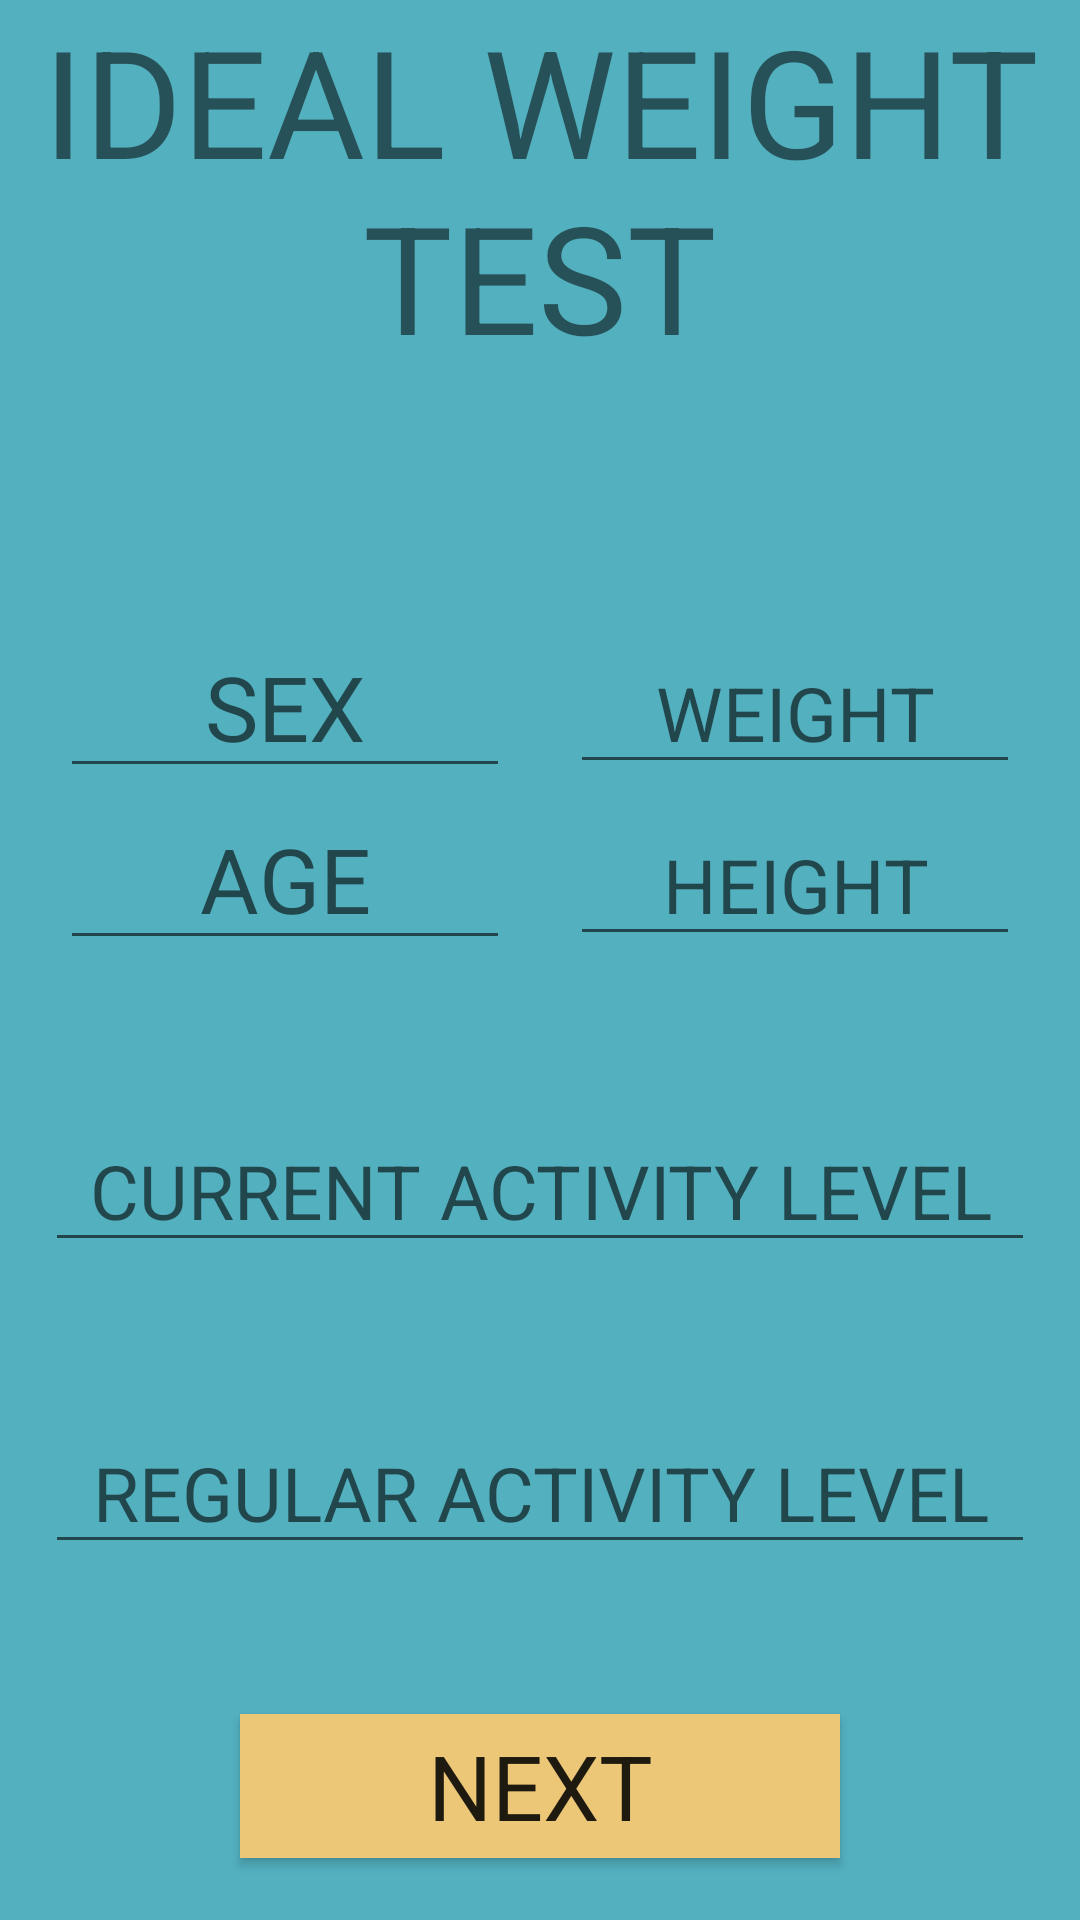

Layout XML and referenced resources for this Android screen:
<!-- AndroidManifest.xml: application theme AppTheme -->
<!-- res/layout/activity_test_weight.xml -->
<?xml version="1.0" encoding="utf-8"?>

<LinearLayout xmlns:android="http://schemas.android.com/apk/res/android"
    xmlns:tools="http://schemas.android.com/tools"
    android:layout_width="match_parent"
    android:layout_height="match_parent"
    android:gravity="center|top"
    android:orientation="vertical"
    android:theme="@style/AppTheme"
    tools:context=".test_weight">

    <TextView
        android:layout_width="wrap_content"
        android:layout_height="wrap_content"
        android:layout_marginBottom="80dp"
        android:text="@string/testWeight"
        android:textSize="50sp" />

    <LinearLayout xmlns:android="http://schemas.android.com/apk/res/android"
        android:layout_width="wrap_content"
        android:layout_height="wrap_content"
        android:orientation="horizontal">

        <EditText
            android:id="@+id/etT_sex"
            android:layout_width="150dp"
            android:layout_height="wrap_content"
            android:hint="SEX"
            android:inputType="text"
            android:textSize="30dp" />

        <EditText
            android:id="@+id/etT_Weight"
            android:layout_width="150dp"
            android:layout_height="wrap_content"
            android:layout_marginLeft="20dp"
            android:hint="WEIGHT"
            android:inputType="numberDecimal"
            android:textSize="25dp" />
    </LinearLayout>

    <LinearLayout xmlns:android="http://schemas.android.com/apk/res/android"
        android:layout_width="wrap_content"
        android:layout_height="wrap_content"
        android:orientation="horizontal">

        <EditText
            android:id="@+id/etT_age"
            android:layout_width="150dp"
            android:layout_height="wrap_content"
            android:hint="AGE"
            android:inputType="number"
            android:textSize="30sp" />

        <EditText
            android:id="@+id/etT_Height"
            android:layout_width="150dp"
            android:layout_height="wrap_content"
            android:layout_marginLeft="20dp"
            android:hint="HEIGHT"
            android:inputType="numberDecimal"
            android:textSize="25sp" />
    </LinearLayout>

    <EditText
        android:id="@+id/etT_CuActivity"
        android:layout_width="330dp"
        android:layout_height="wrap_content"
        android:layout_marginTop="50dp"
        android:hint="CURRENT ACTIVITY LEVEL"
        android:inputType="text"
        android:textSize="25dp" />

    <EditText
        android:id="@+id/etT_ReActivity"
        android:layout_width="330dp"
        android:layout_height="wrap_content"
        android:layout_marginTop="50dp"
        android:hint="REGULAR ACTIVITY LEVEL"
        android:inputType="text"
        android:textSize="25dp" />

    <Button
        android:id="@+id/btnT_Next"
        style="@style/AppTheme.ButtonA"
        android:layout_width="200dp"
        android:onClick="NextWindows"
        android:layout_height="wrap_content"
        android:layout_marginTop="50dp"
        android:text="NEXT"
        android:textSize="30sp" />


</LinearLayout>
<!-- resources referenced by this layout -->
<resources>
  <string name="testWeight">IDEAL WEIGHT TEST</string>
  <style name="AppTheme" parent="Theme.AppCompat.Light.DarkActionBar">
          
          <item name="colorPrimary">@color/colorPrimary</item>
          <item name="colorPrimaryDark">@color/colorPrimaryDark</item>
          <item name="colorAccent">@color/colorAccent</item>
          <item name="android:background">@color/colorAccent</item>
          <item name="android:textAlignment">center</item>
      </style>
  <style name="AppTheme.ButtonA" parent="AppTheme">
          <item name="android:textAlignment">center</item>
          <item name="android:background">@color/colorPrimary</item>
      </style>
  <color name="colorPrimary">#ECC777</color>
  <color name="colorPrimaryDark">#3700B3</color>
  <color name="colorAccent">#53b0bf</color>
</resources>
